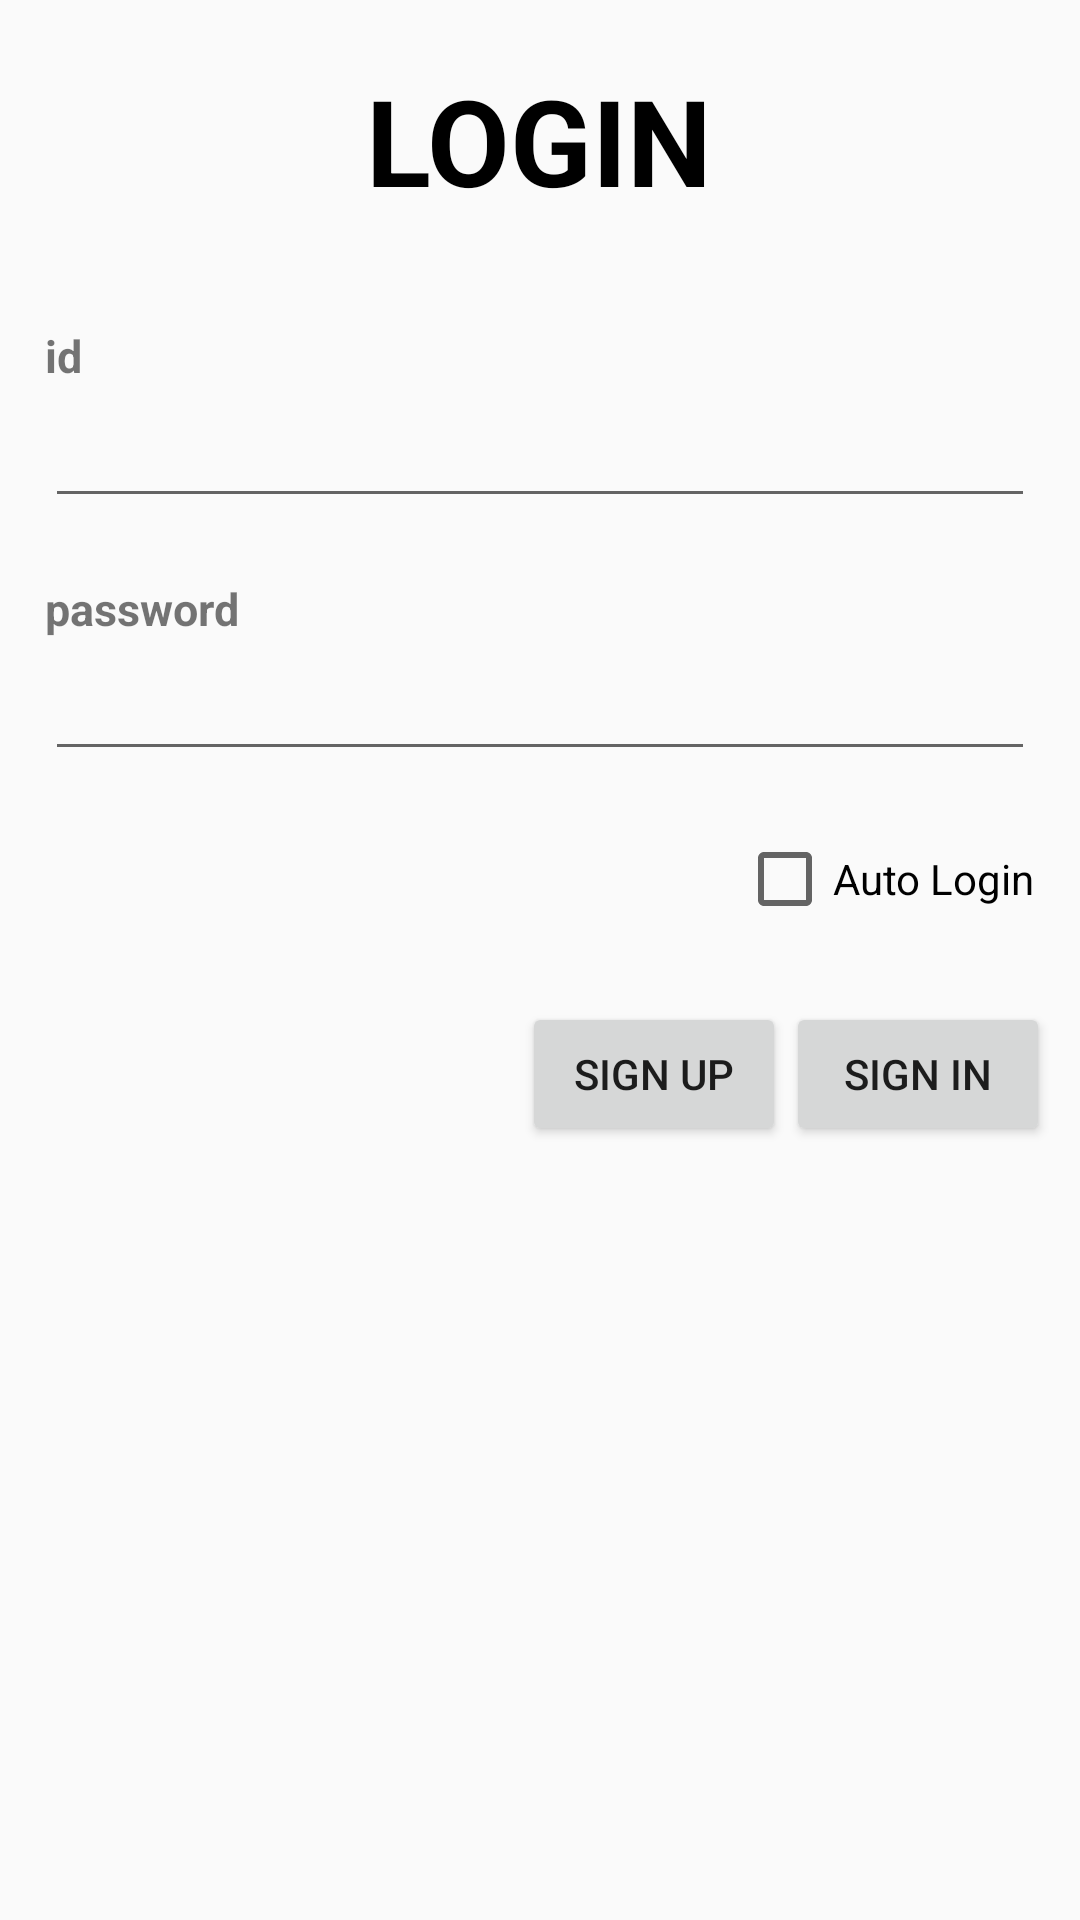

Layout XML and referenced resources for this Android screen:
<!-- AndroidManifest.xml: application theme AppTheme -->
<!-- res/layout/activity_login.xml -->
<?xml version="1.0" encoding="utf-8"?>
<LinearLayout
    xmlns:android="http://schemas.android.com/apk/res/android"
    xmlns:app="http://schemas.android.com/apk/res-auto"
    xmlns:tools="http://schemas.android.com/tools"
    android:layout_width="match_parent"
    android:layout_height="match_parent"
    android:orientation="vertical"
    tools:context=".activity.LoginActivity">
    
    <TextView
        android:layout_width="wrap_content"
        android:layout_height="wrap_content"
        android:layout_gravity="center"
        android:layout_marginTop="20dp"
        android:layout_marginBottom="20dp"
        android:text="LOGIN"
        android:textColor="@android:color/black"
        android:textStyle="bold"
        android:textSize="40dp"/>
    
    <LinearLayout
        android:layout_width="match_parent"
        android:layout_height="wrap_content"
        android:orientation="vertical"
        android:padding="15dp">

        <TextView
            android:layout_width="wrap_content"
            android:layout_height="wrap_content"
            android:text="id"
            android:textStyle="bold"
            android:textSize="15dp"/>

        <EditText
            android:layout_width="match_parent"
            android:layout_height="wrap_content"
            android:layout_marginBottom="20dp"
            android:inputType="text"
            android:textColor="@android:color/black"
            android:textStyle="bold"
            android:textSize="20dp"
            android:id="@+id/id_editText"/>

        <TextView
            android:layout_width="wrap_content"
            android:layout_height="wrap_content"
            android:text="password"
            android:textStyle="bold"
            android:textSize="15dp"/>

        <EditText
            android:layout_width="match_parent"
            android:layout_height="wrap_content"
            android:layout_marginBottom="20dp"
            android:inputType="textPassword"
            android:textColor="@android:color/black"
            android:textStyle="bold"
            android:textSize="20dp"
            android:id="@+id/password_editText"/>

        <CheckBox
            android:layout_width="wrap_content"
            android:layout_height="wrap_content"
            android:layout_gravity="right"
            android:text="Auto Login"
            android:id="@+id/auto_login_checkBox"/>
        
    </LinearLayout>

    <LinearLayout
        android:layout_width="match_parent"
        android:layout_height="wrap_content"
        android:gravity="right"
        android:padding="10dp">

        <Button
            android:layout_width="wrap_content"
            android:layout_height="wrap_content"
            android:text="Sign up"
            android:id="@+id/sign_up_btn"/>

        <Button
            android:layout_width="wrap_content"
            android:layout_height="wrap_content"
            android:text="Sign in"
            android:id="@+id/sign_in_btn"/>


    </LinearLayout>

</LinearLayout>
<!-- resources referenced by this layout -->
<resources>
  <style name="AppTheme" parent="Theme.AppCompat.Light.DarkActionBar">
          
          <item name="colorPrimary">@color/colorPrimary</item>
          <item name="colorPrimaryDark">@color/colorPrimaryDark</item>
          <item name="colorAccent">@color/colorAccent</item>
      </style>
  <!-- not gathered from this repository: default colours our renderer supplied (Android Studio template values) -->
  <color name="colorPrimary">#FF6200EE</color>
  <color name="colorPrimaryDark">#FF3700B3</color>
  <color name="colorAccent">#FF03DAC5</color>
</resources>
